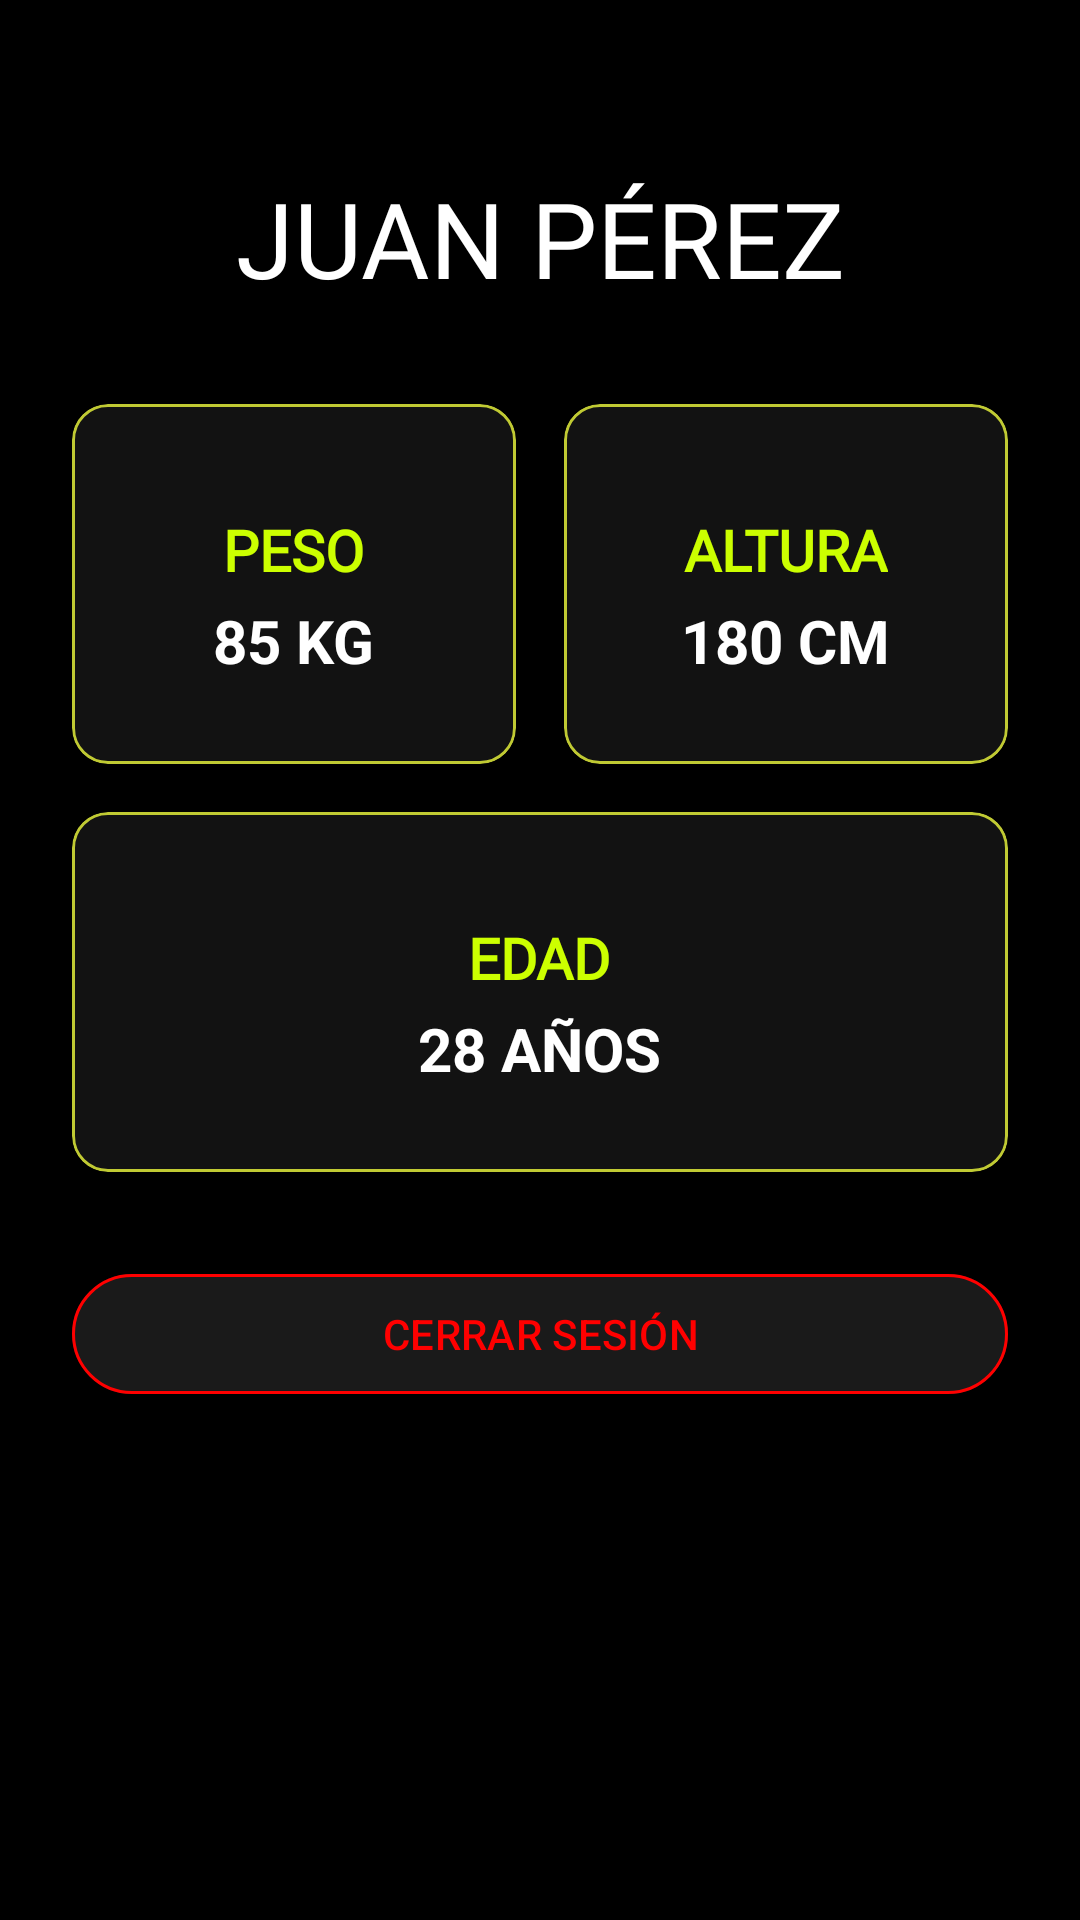

Produce the Android XML layout that renders to this screen, including the resource entries it uses.
<!-- AndroidManifest.xml: application theme Theme.EjercicioAPP -->
<!-- res/layout/fragment_perfil.xml -->
<?xml version="1.0" encoding="utf-8"?>
<androidx.constraintlayout.widget.ConstraintLayout xmlns:android="http://schemas.android.com/apk/res/android"
    xmlns:app="http://schemas.android.com/apk/res-auto"
    xmlns:tools="http://schemas.android.com/tools"
    android:layout_width="match_parent"
    android:layout_height="match_parent"
    android:layout_gravity="center"
    android:background="#000000"
    android:padding="24dp">

    
    <TextView
        android:id="@+id/tvNombre"
        android:layout_width="wrap_content"
        android:layout_height="wrap_content"
        android:layout_marginTop="32dp"
        android:text="JUAN PÉREZ"
        style="@style/Texto_Titulo_Pantalla"
        app:layout_constraintEnd_toEndOf="parent"
        app:layout_constraintStart_toStartOf="parent"
        app:layout_constraintTop_toTopOf="parent" />

    
    <LinearLayout
        android:id="@+id/linearLayoutPesoAltura"
        android:layout_width="0dp"
        android:layout_height="wrap_content"
        android:layout_marginTop="32dp"
        android:orientation="horizontal"
        app:layout_constraintEnd_toEndOf="parent"
        app:layout_constraintStart_toStartOf="parent"
        app:layout_constraintTop_toBottomOf="@+id/tvNombre">

        
        <com.google.android.material.card.MaterialCardView
            android:layout_width="0dp"
            android:layout_height="120dp"
            android:layout_marginEnd="8dp"
            android:layout_weight="1"
            android:backgroundTint="#121212"
            app:cardCornerRadius="12dp"
            app:strokeColor="#C0CA33"
            app:strokeWidth="1dp">

            <LinearLayout
                android:layout_width="match_parent"
                android:layout_height="match_parent"
                android:gravity="center"
                android:orientation="vertical"
                android:padding="12dp">


                <TextView
                    android:layout_width="wrap_content"
                    android:layout_height="wrap_content"
                    android:layout_marginTop="8dp"
                    style="@style/Texto_Titulo_Resaltado_Card"
                    android:text="@string/peso_layout" />

                <TextView
                    android:id="@+id/tvPeso"
                    android:layout_width="wrap_content"
                    android:layout_height="wrap_content"
                    android:layout_marginTop="4dp"
                    android:text="85 KG"
                    android:textColor="#FFFFFF"
                    android:textSize="20sp"
                    android:textStyle="bold" />

            </LinearLayout>
        </com.google.android.material.card.MaterialCardView>

        
        <com.google.android.material.card.MaterialCardView
            android:layout_width="0dp"
            android:layout_height="120dp"
            android:layout_marginStart="8dp"
            android:layout_weight="1"
            android:backgroundTint="#121212"
            app:cardCornerRadius="12dp"
            app:strokeColor="#C0CA33"
            app:strokeWidth="1dp">

            <LinearLayout
                android:layout_width="match_parent"
                android:layout_height="match_parent"
                android:gravity="center"
                android:orientation="vertical"
                android:padding="12dp">

                <TextView
                    android:layout_width="wrap_content"
                    android:layout_height="wrap_content"
                    android:layout_marginTop="8dp"
                    style="@style/Texto_Titulo_Resaltado_Card"
                    android:text="@string/altura_layout" />

                <TextView
                    android:id="@+id/tvAltura"
                    android:layout_width="wrap_content"
                    android:layout_height="wrap_content"
                    android:layout_marginTop="4dp"
                    android:text="180 CM"
                    android:textColor="#FFFFFF"
                    android:textSize="20sp"
                    android:textStyle="bold" />
            </LinearLayout>
        </com.google.android.material.card.MaterialCardView>
    </LinearLayout>

    
    <com.google.android.material.card.MaterialCardView
        android:id="@+id/cardEdad"
        android:layout_width="0dp"
        android:layout_height="120dp"
        android:layout_marginTop="16dp"
        android:backgroundTint="#121212"
        app:cardCornerRadius="12dp"
        app:layout_constraintEnd_toEndOf="parent"
        app:layout_constraintStart_toStartOf="parent"
        app:layout_constraintTop_toBottomOf="@+id/linearLayoutPesoAltura"
        app:strokeColor="#C0CA33"
        app:strokeWidth="1dp">

        <LinearLayout
            android:layout_width="match_parent"
            android:layout_height="match_parent"
            android:gravity="center"
            android:orientation="vertical"
            android:padding="12dp">

            <TextView
                android:layout_width="wrap_content"
                android:layout_height="wrap_content"
                style="@style/Texto_Titulo_Resaltado_Card"
                android:layout_marginTop="8dp"
                android:text="@string/edad" />

            <TextView
                android:id="@+id/tvEdad"
                android:layout_width="wrap_content"
                android:layout_height="wrap_content"
                android:layout_marginTop="4dp"
                android:text="28 AÑOS"
                android:textColor="#FFFFFF"
                android:textSize="20sp"
                android:textStyle="bold" />
        </LinearLayout>
    </com.google.android.material.card.MaterialCardView>


    <com.google.android.material.button.MaterialButton
        android:layout_width="match_parent"
        android:id="@+id/btnCerrarSesion"
        android:layout_marginTop="30dp"
        android:layout_height="wrap_content"
        style="@style/Form_Button_Eliminar"
        android:text="CERRAR SESIÓN"
        app:layout_constraintEnd_toEndOf="parent"
        app:layout_constraintStart_toStartOf="parent"
        app:layout_constraintTop_toBottomOf="@+id/cardEdad" />


</androidx.constraintlayout.widget.ConstraintLayout>
<!-- resources referenced by this layout -->
<resources>
  <string name="altura_layout">Altura</string>
  <string name="edad">Edad</string>
  <string name="peso_layout">Peso</string>
  <style name="Form_Button_Eliminar">
          <item name="android:paddingHorizontal">10dp</item>
          <item name="android:textColor">@color/rojo</item>
          <item name="android:paddingVertical">5dp</item>
          <item name="strokeWidth">1dp</item>
          <item name="strokeColor">@color/rojo</item>
          <item name="backgroundTint">@color/terciario</item>
          <item name="android:gravity">center</item>
      </style>
  <style name="Texto_Titulo_Pantalla">
          <item name="android:textColor">@color/white</item>
          <item name="android:lineHeight">60sp</item>
          <item name="android:textAllCaps">true</item>
          <item name="android:textSize">35sp</item>
          <item name="android:fontFamily">@font/oswald_bold</item>
      </style>
  <style name="Texto_Titulo_Resaltado_Card">
          <item name="android:textStyle">bold</item>
          <item name="android:textColor">@color/primario</item>
          <item name="android:textSize">19sp</item>
          <item name="android:fontFamily">@font/inter</item>
          <item name="android:textAllCaps">true</item>
      </style>
  <style name="Theme.EjercicioAPP" parent="Base.Theme.EjercicioAPP" />
  <color name="rojo">#FF0000</color>
  <color name="terciario">#1A1A1A</color>
  <color name="white">#FFFFFFFF</color>
  <color name="primario">#CCFF00</color>
  <style name="Base.Theme.EjercicioAPP" parent="Theme.Material3.DayNight.NoActionBar">
  
          <item name="colorPrimary">@color/primario</item>
          <item name="colorSecondary">@color/secundario</item>
          <item name="colorTertiary">@color/terciario</item>
      </style>
  <color name="secundario">#CCFF00</color>
</resources>
